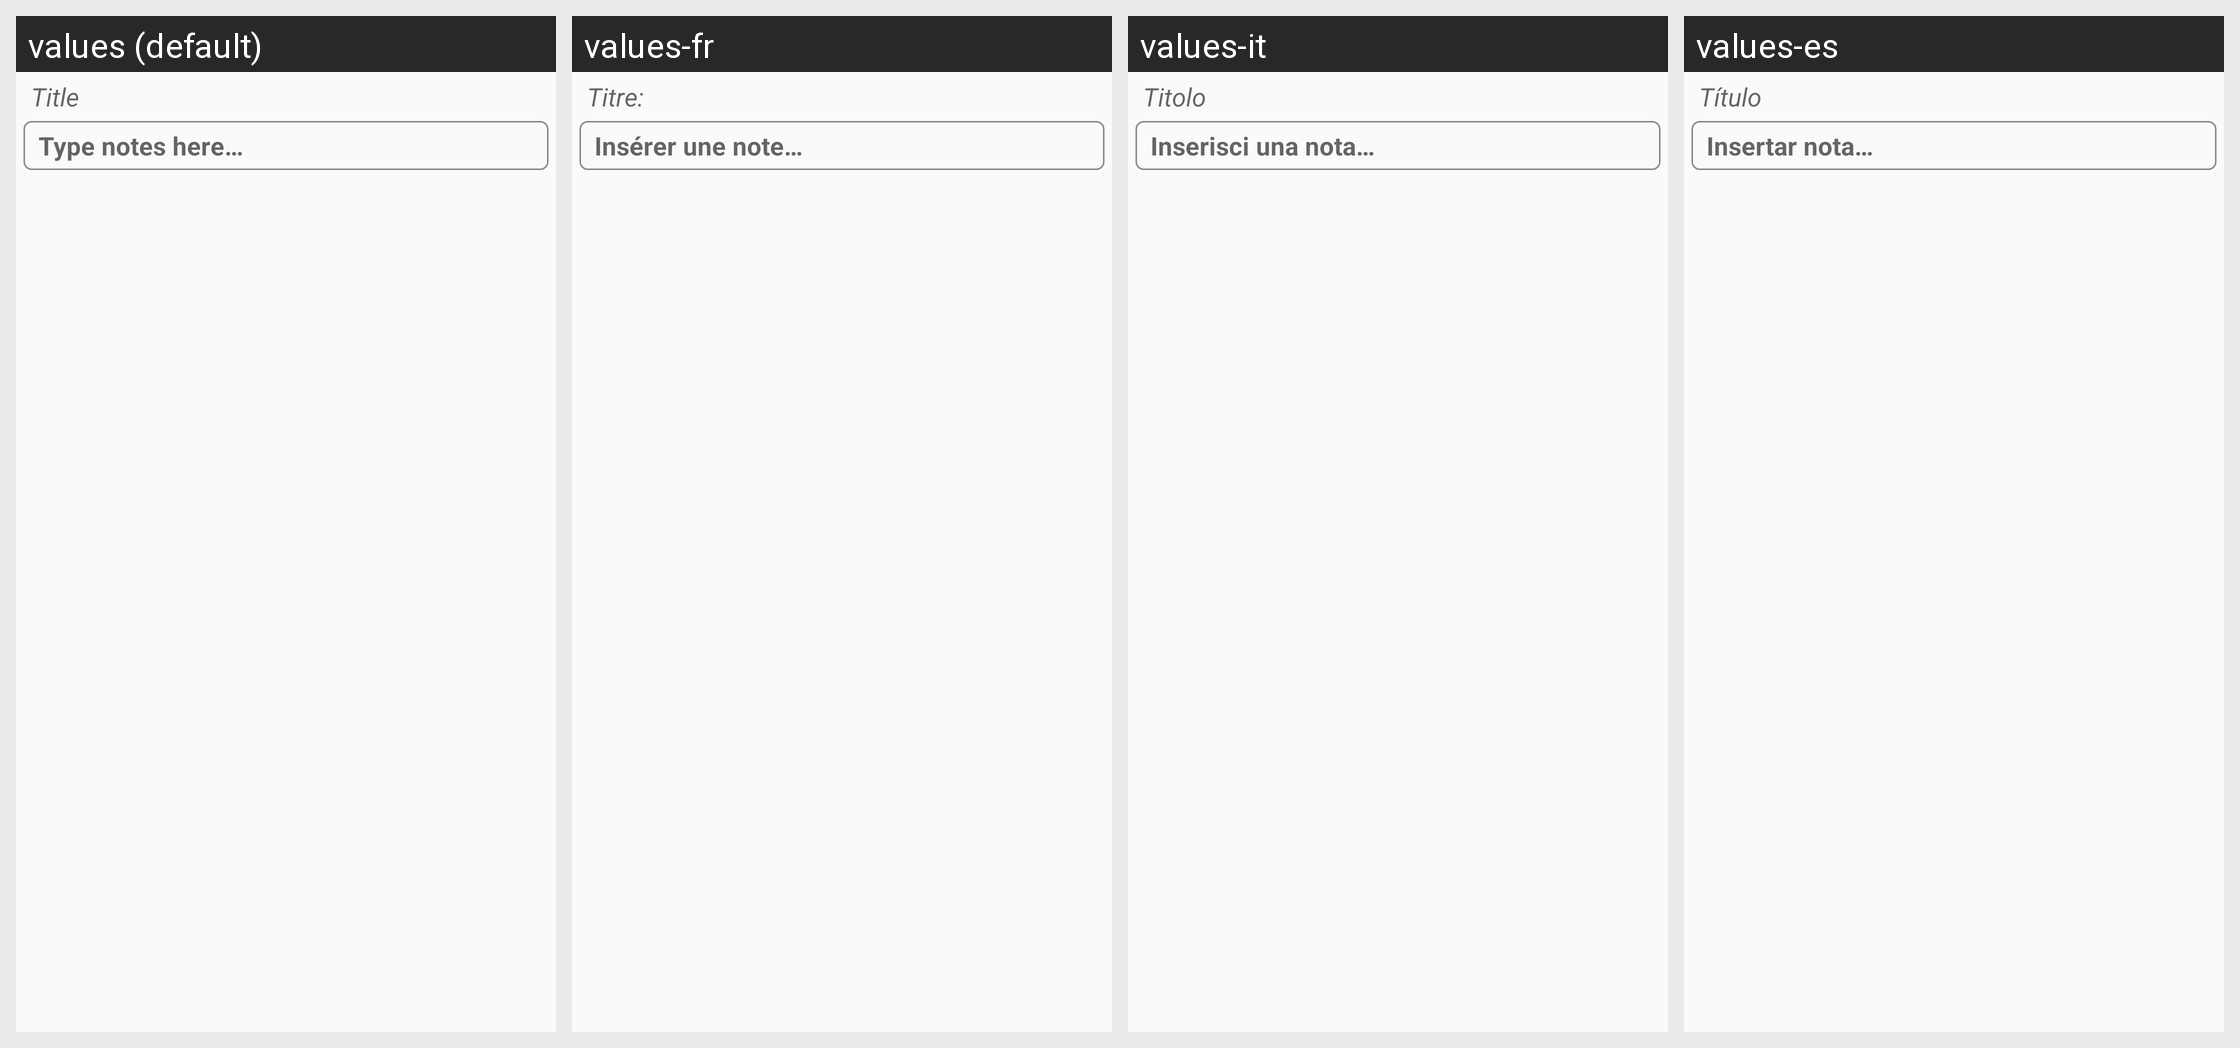

Strings drawn on this Android screen and how each of the app's shown locales translates them:
Android screen res/layout/widget_edit_notes.xml rendered under 4 locales, left to right: values (default), values-fr, values-it, values-es. Device: Nexus 5 (rendered at 1080×1920; each locale shown at half size, 540×960, under a caption strip naming it); theme AppTheme.
Other locales in the repository, not shown: values-de.
Strings drawn on this screen, with the default value and each locale's value (text and hints the layout hard-codes, and strings that could not be matched under every locale, appear in the picture but are not listed):

hintTitle
  values: Title
  values-fr: Titre:
  values-it: Titolo
  values-es: Título

notesHint
  values: Type notes here…
  values-fr: Insérer une note…
  values-it: Inserisci una nota…
  values-es: Insertar nota…
